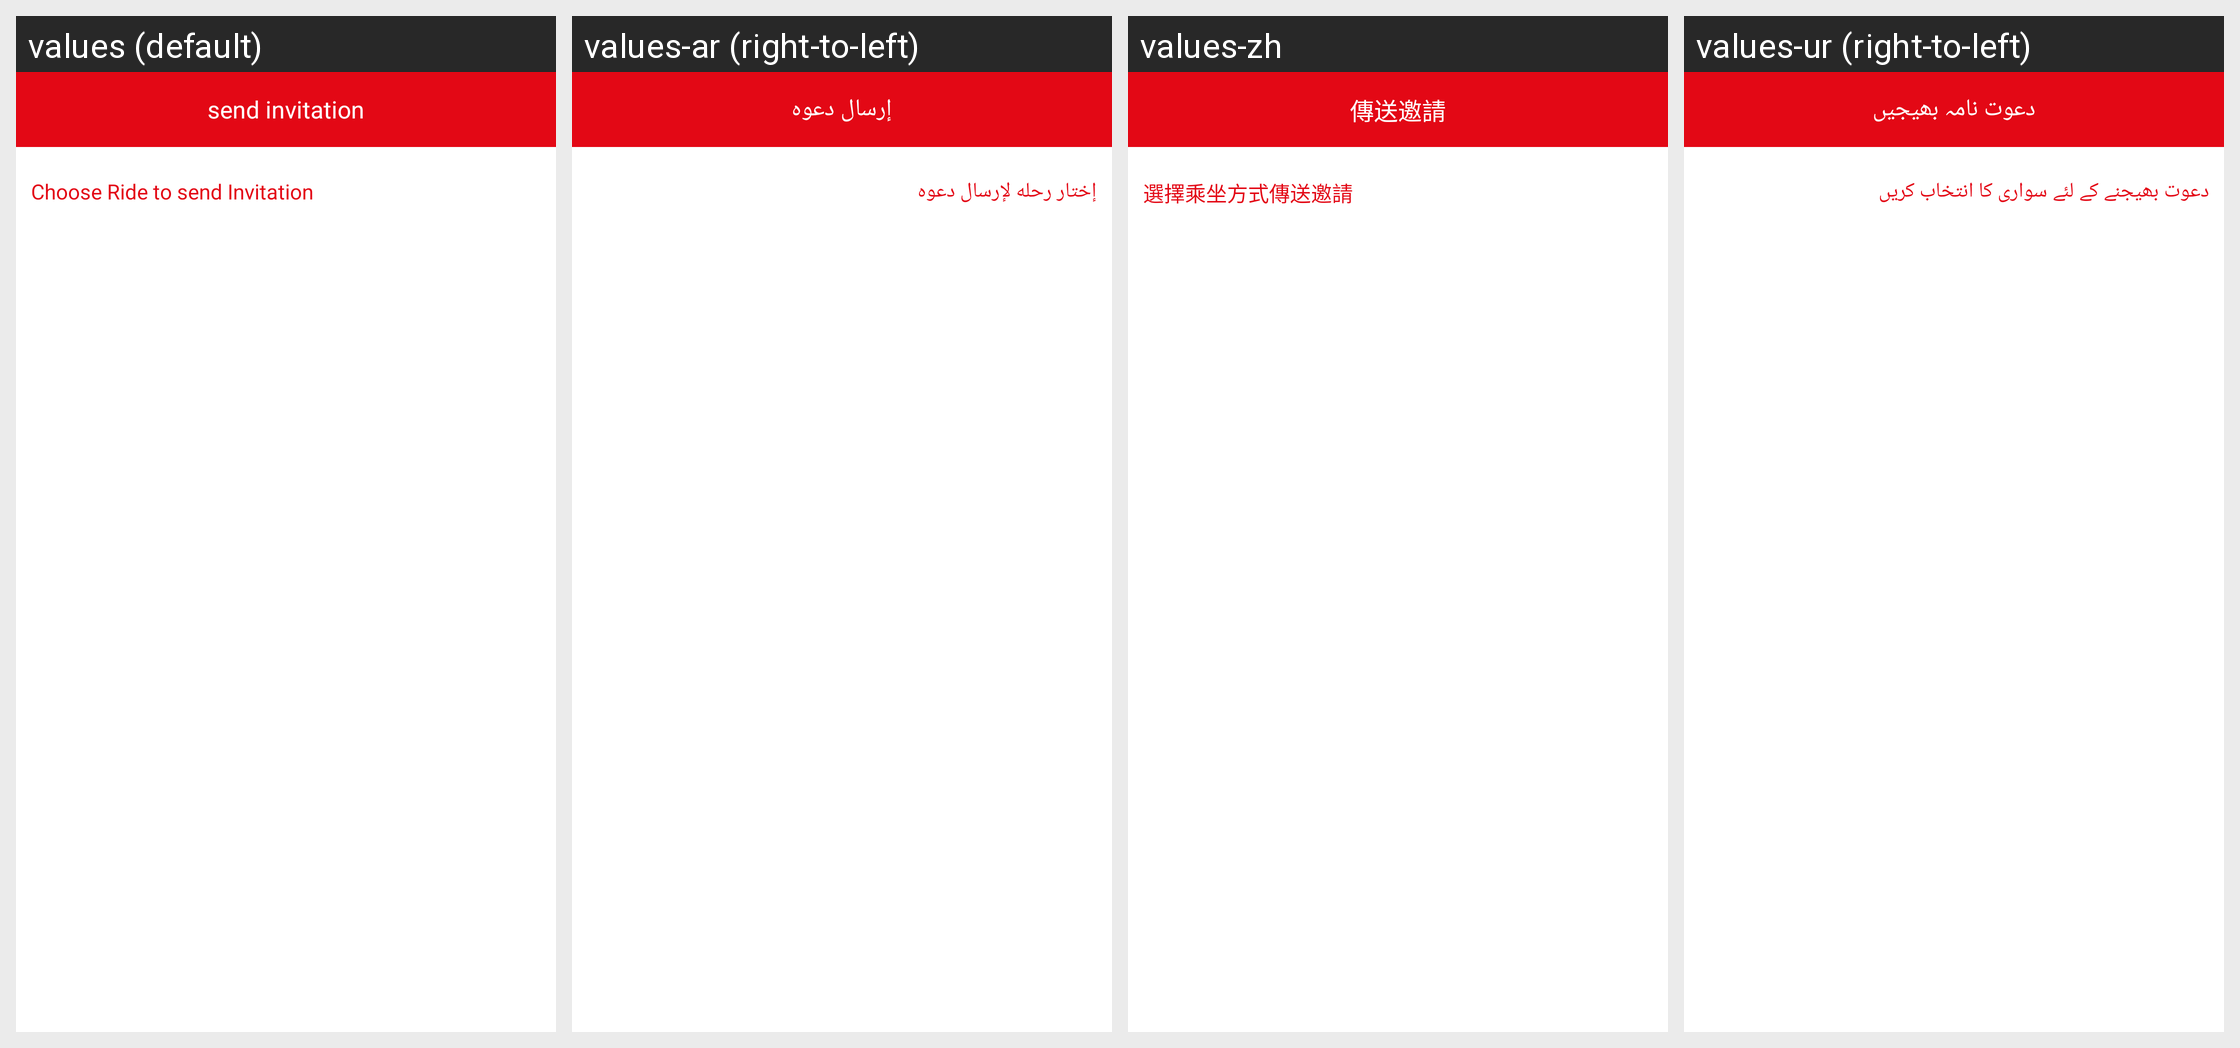

The same Android screen rendered under several of its app's locales, left to right. List the strings drawn on it with the default value and each locale's translation.
Android screen res/layout/send_invite_to_passenger_dailog.xml rendered under 4 locales, left to right: values (default), values-ar (right-to-left), values-zh, values-ur (right-to-left). Device: Nexus 5 (rendered at 1080×1920; each locale shown at half size, 540×960, under a caption strip naming it); theme AppTheme.Base.
Other locales in the repository, not shown: values-fil.
Strings drawn on this screen, with the default value and each locale's value (text and hints the layout hard-codes, and strings that could not be matched under every locale, appear in the picture but are not listed):

send_invitation_str
  values: send invitation
  values-ar: إرسال دعوه
  values-zh: 傳送邀請
  values-ur: دعوت نامہ بھیجیں

choose_ride_to_send_invitation
  values: Choose Ride to send Invitation
  values-ar: إختار رحله لإرسال دعوه
  values-zh: 選擇乘坐方式傳送邀請
  values-ur: دعوت بھیجنے کے لئے سواری کا انتخاب کریں
